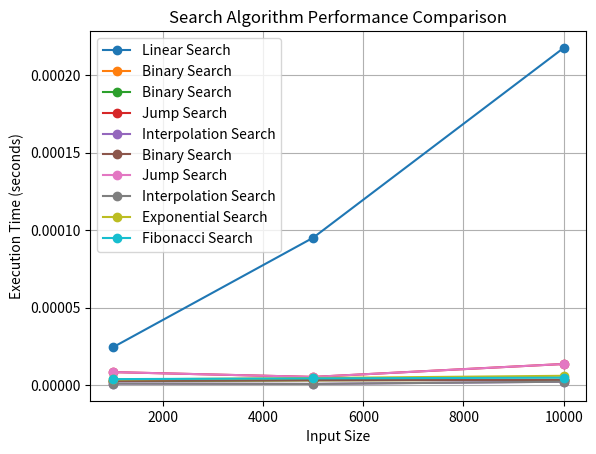

Write the Python code that produced this figure.
# Topic 10: Searching Algorithms

#Task 1: Implementing Linear Search and Binary Search

import time
import random
import matplotlib.pyplot as plt

# ---------------- Linear Search ----------------
def linear_search(arr, target):
    for i, value in enumerate(arr):
        if value == target:
            return i
    return -1

# ---------------- Binary Search ----------------
def binary_search(arr, target):
    low = 0
    high = len(arr) - 1
    while low <= high:
        mid = (low + high) // 2
        if arr[mid] == target:
            return mid
        elif arr[mid] < target:
            low = mid + 1
        else:
            high = mid - 1
    return -1

# ---------------- Timing Function ----------------
def measure_time(search_func, arr, target):
    start = time.time()
    search_func(arr, target)
    end = time.time()
    return end - start

# ---------------- Performance Comparison ----------------
sizes = [1000, 5000, 10000]
times_linear = []
times_binary = []

for size in sizes:
    target = -1  # value not in list to simulate worst-case
    arr = [random.randint(1, 100000) for _ in range(size)]
    sorted_arr = sorted(arr)

    times_linear.append(measure_time(linear_search, arr, target))
    times_binary.append(measure_time(binary_search, sorted_arr, target))

# ---------------- Plotting ----------------
plt.plot(sizes, times_linear, label='Linear Search', marker='o')
plt.plot(sizes, times_binary, label='Binary Search', marker='o')
plt.xlabel('Input Size')
plt.ylabel('Execution Time (seconds)')
plt.title('Linear Search vs Binary Search Performance')
plt.legend()
plt.grid(True)
plt.show()

# ---------------- Test Cases ----------------
arr = [10, 23, 45, 70, 11, 15]
sorted_arr = sorted(arr)
print("Original List:", arr)
print("Sorted List:", sorted_arr)
print("Linear Search Index of 45:", linear_search(arr, 45))       # Output: 2
print("Binary Search Index of 45:", binary_search(sorted_arr, 45))  # Output: 4
print("Linear Search Index of 99:", linear_search(arr, 99))       # Output: -1
print("Binary Search Index of 99:", binary_search(sorted_arr, 99))  # Output: -1

# Task 2: Implementing Interpolation Search and Jump Search

import math

# ---------------- Jump Search ----------------
def jump_search(arr, target):
    n = len(arr)
    step = int(math.sqrt(n))  # Optimal jump size is √n
    prev = 0

    while arr[min(step, n) - 1] < target:
        prev = step
        step += int(math.sqrt(n))
        if prev >= n:
            return -1

    for i in range(prev, min(step, n)):
        if arr[i] == target:
            return i
    return -1

# ---------------- Interpolation Search ----------------
def interpolation_search(arr, target):
    low = 0
    high = len(arr) - 1

    while low <= high and target >= arr[low] and target <= arr[high]:
        if low == high:
            if arr[low] == target:
                return low
            return -1

        # Estimate the position of the target
        pos = low + ((target - arr[low]) * (high - low) // (arr[high] - arr[low]))

        if arr[pos] == target:
            return pos
        elif arr[pos] < target:
            low = pos + 1
        else:
            high = pos - 1

    return -1

# ---------------- Performance Comparison ----------------
sizes = [1000, 5000, 10000]
times_jump = []
times_interpolation = []

for size in sizes:
    target = -1  # value not in list to simulate worst-case
    arr = sorted([random.randint(1, 100000) for _ in range(size)])

    times_jump.append(measure_time(jump_search, arr, target))
    times_interpolation.append(measure_time(interpolation_search, arr, target))

# ---------------- Plotting ----------------
plt.plot(sizes, times_binary, label='Binary Search', marker='o')
plt.plot(sizes, times_jump, label='Jump Search', marker='o')
plt.plot(sizes, times_interpolation, label='Interpolation Search', marker='o')
plt.xlabel('Input Size')
plt.ylabel('Execution Time (seconds)')
plt.title('Search Algorithm Performance Comparison')
plt.legend()
plt.grid(True)
plt.show()

# ---------------- Test Cases ----------------
arr = [1, 3, 5, 7, 9, 11, 13, 15]
print("Jump Search Index of 7:", jump_search(arr, 7))  # Output: 3
print("Interpolation Search Index of 7:", interpolation_search(arr, 7))  # Output: 3
print("Jump Search Index of 10:", jump_search(arr, 10))  # Output: -1
print("Interpolation Search Index of 10:", interpolation_search(arr, 10))  # Output: -1

# Task 3: Implementing Exponential Search and Fibonacci Search

# ---------------- Exponential Search ----------------
def exponential_search(arr, target):
    if arr[0] == target:
        return 0

    n = len(arr)
    bound = 1
    while bound < n and arr[bound] < target:
        bound *= 2

    # Perform binary search in the found range
    return binary_search(arr[:min(bound, n)], target)

# ---------------- Fibonacci Search ----------------
def fibonacci_search(arr, target):
    n = len(arr)
    fib2 = 0  # (m-2)'th Fibonacci number
    fib1 = 1  # (m-1)'th Fibonacci number
    fib = fib2 + fib1  # m'th Fibonacci number

    # Find the smallest Fibonacci number greater than or equal to n
    while fib < n:
        fib2 = fib1
        fib1 = fib
        fib = fib2 + fib1

    offset = -1

    while fib > 1:
        i = min(offset + fib2, n - 1)

        if arr[i] < target:
            fib = fib1
            fib1 = fib2
            fib2 = fib - fib1
            offset = i
        elif arr[i] > target:
            fib = fib2
            fib1 = fib1 - fib2
            fib2 = fib - fib1
        else:
            return i

    if fib1 and offset + 1 < n and arr[offset + 1] == target:
        return offset + 1

    return -1

# ---------------- Performance Comparison ----------------
sizes = [1000, 5000, 10000]
times_exponential = []
times_fibonacci = []

for size in sizes:
    target = -1  # value not in list to simulate worst-case
    arr = sorted([random.randint(1, 100000) for _ in range(size)])

    times_exponential.append(measure_time(exponential_search, arr, target))
    times_fibonacci.append(measure_time(fibonacci_search, arr, target))

# ---------------- Plotting ----------------
plt.plot(sizes, times_binary, label='Binary Search', marker='o')
plt.plot(sizes, times_jump, label='Jump Search', marker='o')
plt.plot(sizes, times_interpolation, label='Interpolation Search', marker='o')
plt.plot(sizes, times_exponential, label='Exponential Search', marker='o')
plt.plot(sizes, times_fibonacci, label='Fibonacci Search', marker='o')
plt.xlabel('Input Size')
plt.ylabel('Execution Time (seconds)')
plt.title('Search Algorithm Performance Comparison')
plt.legend()
plt.grid(True)
plt.show()

# ---------------- Test Cases ----------------
arr = [2, 4, 8, 16, 32, 64, 128]
print("Exponential Search Index of 32:", exponential_search(arr, 32))  # Output: 4
print("Fibonacci Search Index of 32:", fibonacci_search(arr, 32))  # Output: 4
print("Exponential Search Index of 10:", exponential_search(arr, 10))  # Output: -1
print("Fibonacci Search Index of 10:", fibonacci_search(arr, 10))  # Output: -1